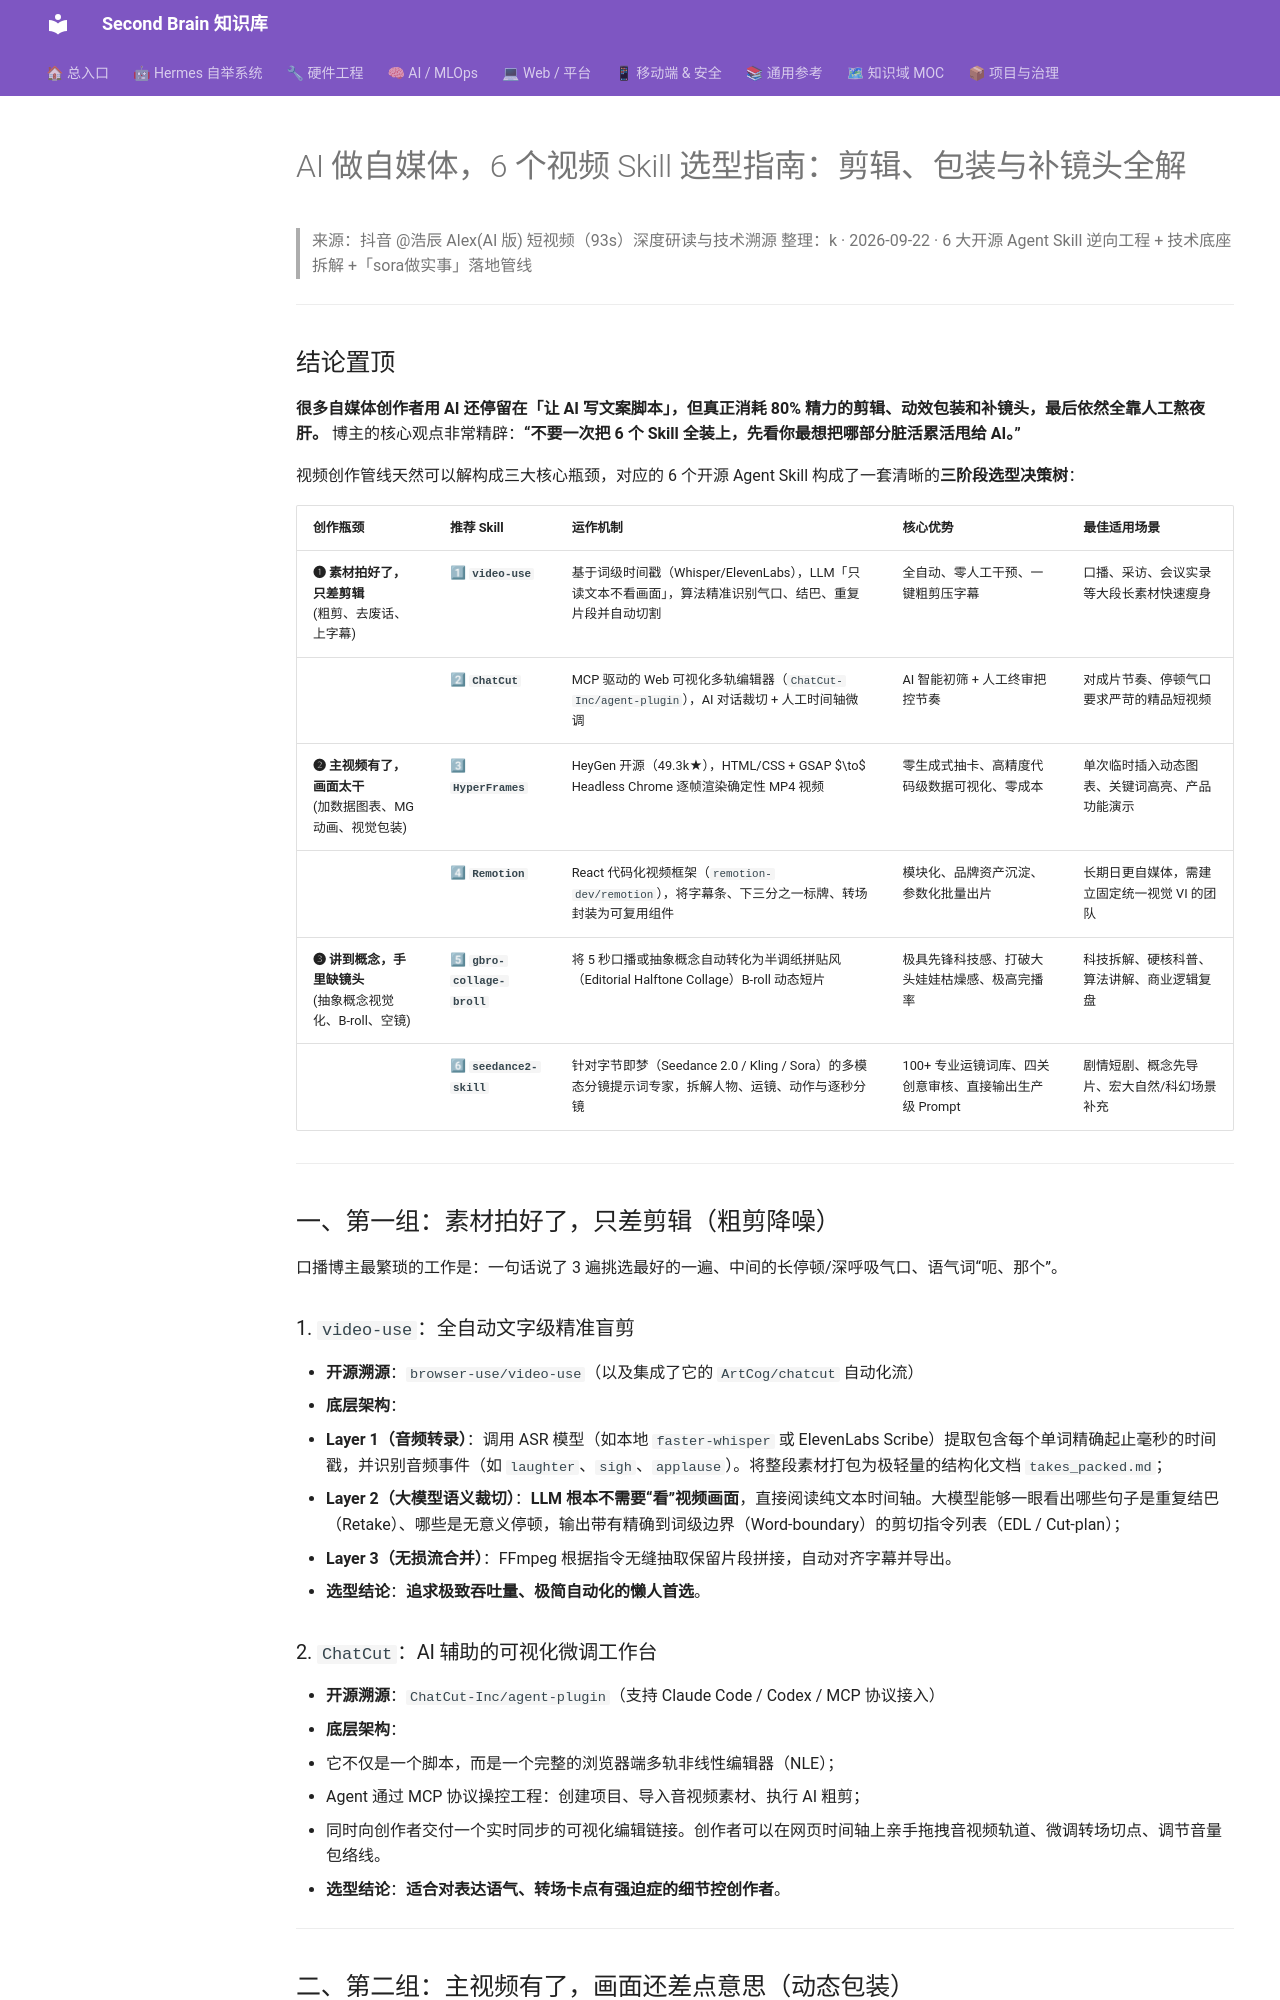

repository: mo9652962-ai/second-brain · page: kb/knowledge/Content/AI自媒体6大视频Skill选型指南-2026-09-22/index.html · generator: mkdocs

---
title: "AI 做自媒体，6 个视频 Skill 选型指南：剪辑、包装与补镜头全解"
type: reference
domain: Content
status: active
tags: [content, 视频生成, agent-skills, 抖音, 剪辑, B-roll, 选型指南, 自媒体运营]
source: "抖音 @浩辰 Alex(AI 版)《AI 做自媒体，6个视频Skill怎么选》深度逆向工程"
---

# AI 做自媒体，6 个视频 Skill 选型指南：剪辑、包装与补镜头全解

> 来源：抖音 @浩辰 Alex(AI 版) 短视频（93s）深度研读与技术溯源
> 整理：k · 2026-09-22 · 6 大开源 Agent Skill 逆向工程 + 技术底座拆解 +「sora做实事」落地管线

---

## 结论置顶

**很多自媒体创作者用 AI 还停留在「让 AI 写文案脚本」，但真正消耗 80% 精力的剪辑、动效包装和补镜头，最后依然全靠人工熬夜肝。**
博主的核心观点非常精辟：**“不要一次把 6 个 Skill 全装上，先看你最想把哪部分脏活累活甩给 AI。”**

视频创作管线天然可以解构成三大核心瓶颈，对应的 6 个开源 Agent Skill 构成了一套清晰的**三阶段选型决策树**：

| 创作瓶颈 | 推荐 Skill | 运作机制 | 核心优势 | 最佳适用场景 |
|:---|:---|:---|:---|:---|
| **❶ 素材拍好了，只差剪辑**<br>(粗剪、去废话、上字幕) | **1⃣ `video-use`** | 基于词级时间戳（Whisper/ElevenLabs），LLM「只读文本不看画面」，算法精准识别气口、结巴、重复片段并自动切割 | 全自动、零人工干预、一键粗剪压字幕 | 口播、采访、会议实录等大段长素材快速瘦身 |
| | **2⃣ `ChatCut`** | MCP 驱动的 Web 可视化多轨编辑器（`ChatCut-Inc/agent-plugin`），AI 对话裁切 + 人工时间轴微调 | AI 智能初筛 + 人工终审把控节奏 | 对成片节奏、停顿气口要求严苛的精品短视频 |
| **❷ 主视频有了，画面太干**<br>(加数据图表、MG动画、视觉包装) | **3⃣ `HyperFrames`** | HeyGen 开源（49.3k★），HTML/CSS + GSAP $\to$ Headless Chrome 逐帧渲染确定性 MP4 视频 | 零生成式抽卡、高精度代码级数据可视化、零成本 | 单次临时插入动态图表、关键词高亮、产品功能演示 |
| | **4⃣ `Remotion`** | React 代码化视频框架（`remotion-dev/remotion`），将字幕条、下三分之一标牌、转场封装为可复用组件 | 模块化、品牌资产沉淀、参数化批量出片 | 长期日更自媒体，需建立固定统一视觉 VI 的团队 |
| **❸ 讲到概念，手里缺镜头**<br>(抽象概念视觉化、B-roll、空镜) | **5⃣ `gbro-collage-broll`** | 将 5 秒口播或抽象概念自动转化为半调纸拼贴风（Editorial Halftone Collage）B-roll 动态短片 | 极具先锋科技感、打破大头娃娃枯燥感、极高完播率 | 科技拆解、硬核科普、算法讲解、商业逻辑复盘 |
| | **6⃣ `seedance2-skill`** | 针对字节即梦（Seedance 2.0 / Kling / Sora）的多模态分镜提示词专家，拆解人物、运镜、动作与逐秒分镜 | 100+ 专业运镜词库、四关创意审核、直接输出生产级 Prompt | 剧情短剧、概念先导片、宏大自然/科幻场景补充 |

---

## 一、第一组：素材拍好了，只差剪辑（粗剪降噪）

口播博主最繁琐的工作是：一句话说了 3 遍挑选最好的一遍、中间的长停顿/深呼吸气口、语气词“呃、那个”。

### 1. `video-use`：全自动文字级精准盲剪
- **开源溯源**：`browser-use/video-use`（以及集成了它的 `ArtCog/chatcut` 自动化流）
- **底层架构**：
  - **Layer 1（音频转录）**：调用 ASR 模型（如本地 `faster-whisper` 或 ElevenLabs Scribe）提取包含每个单词精确起止毫秒的时间戳，并识别音频事件（如 `laughter`、`sigh`、`applause`）。将整段素材打包为极轻量的结构化文档 `takes_packed.md`；
  - **Layer 2（大模型语义裁切）**：**LLM 根本不需要“看”视频画面**，直接阅读纯文本时间轴。大模型能够一眼看出哪些句子是重复结巴（Retake）、哪些是无意义停顿，输出带有精确到词级边界（Word-boundary）的剪切指令列表（EDL / Cut-plan）；
  - **Layer 3（无损流合并）**：FFmpeg 根据指令无缝抽取保留片段拼接，自动对齐字幕并导出。
- **选型结论**：**追求极致吞吐量、极简自动化的懒人首选**。
